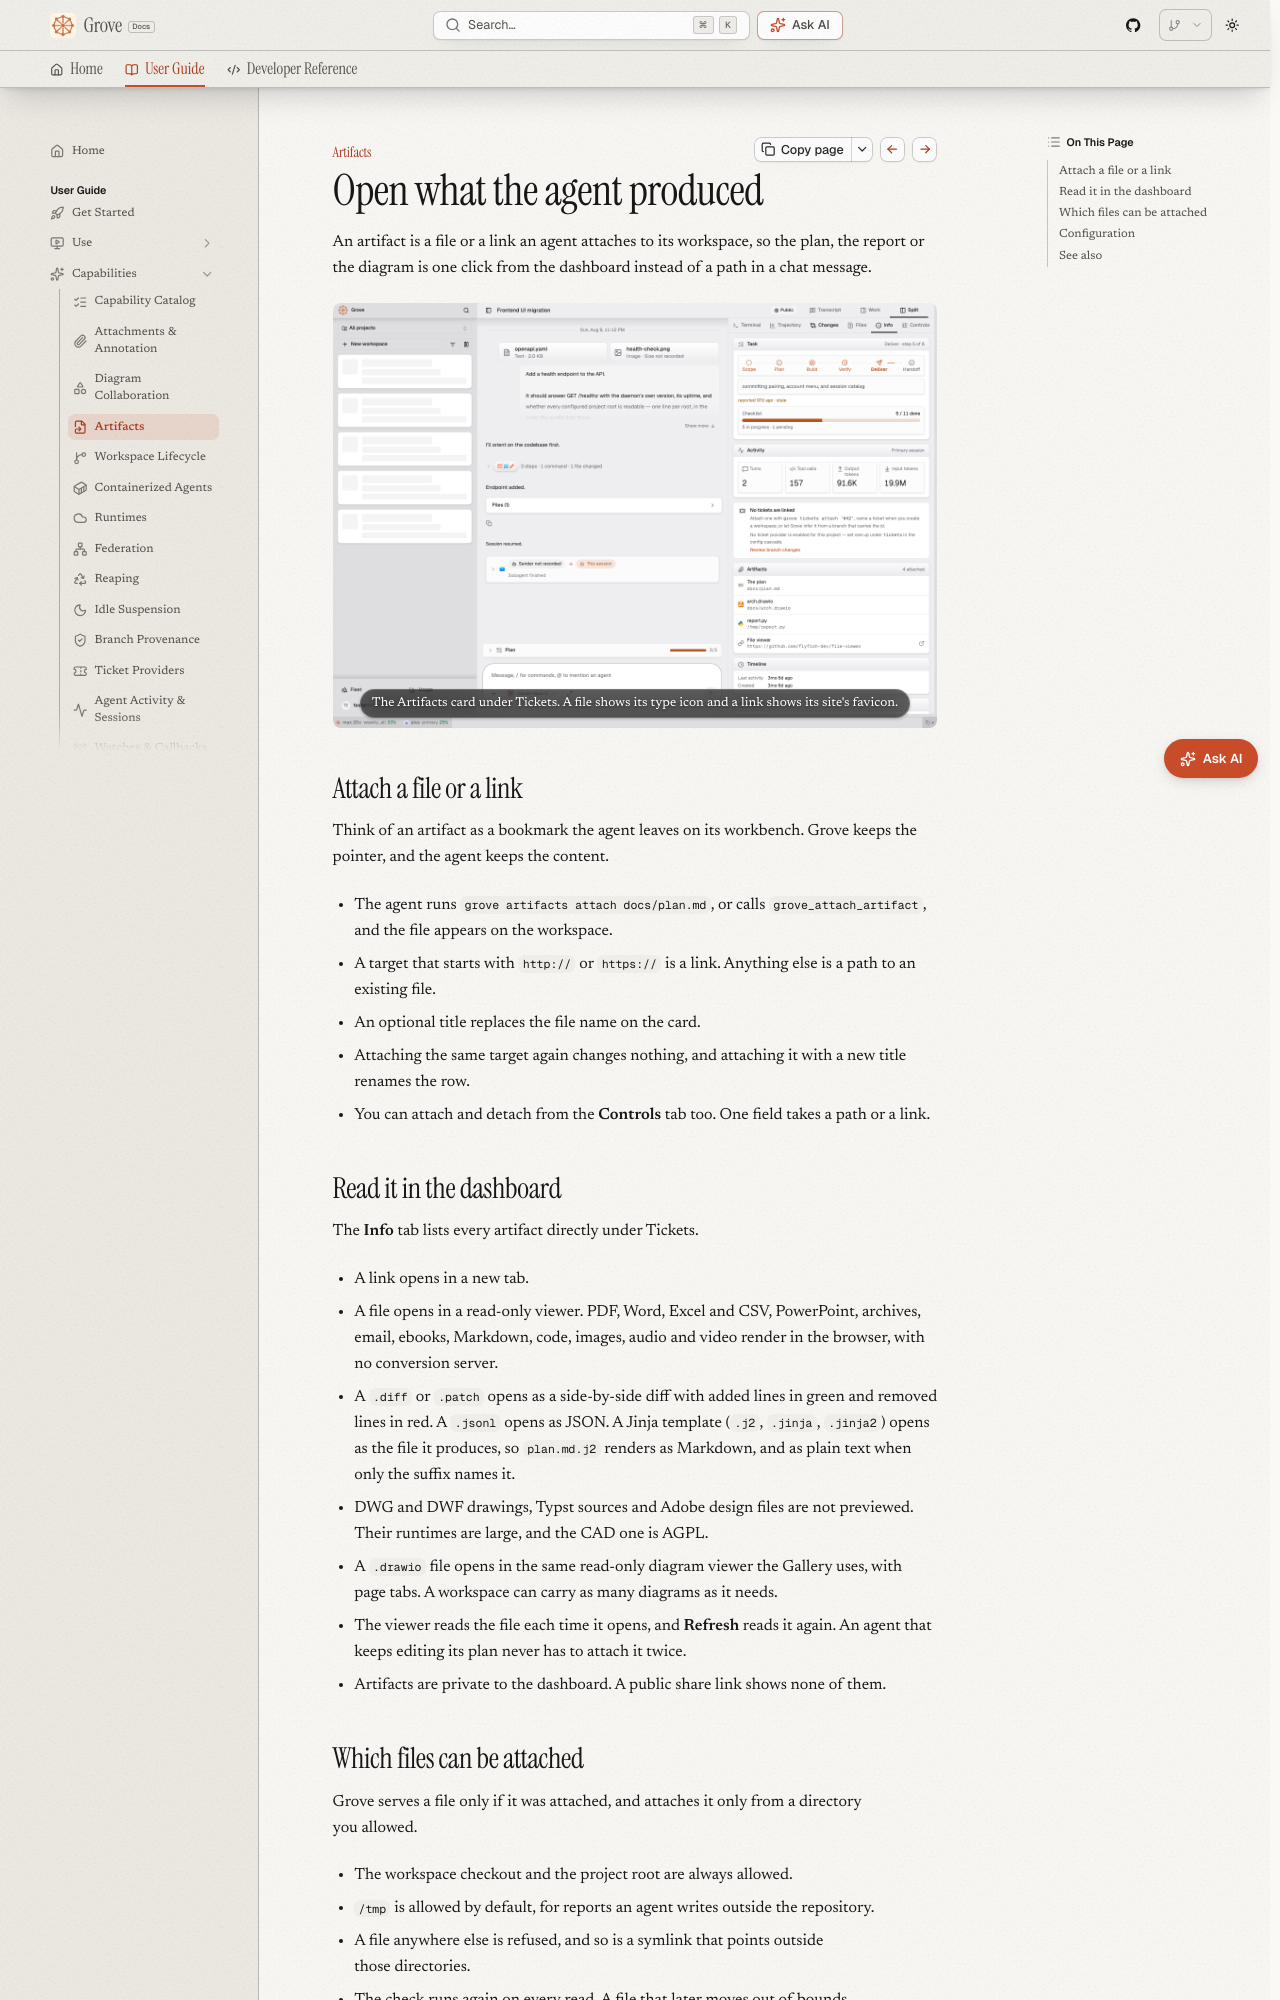

repository: bearlike/Grove · page: latest/features-artifacts/index.html · generator: mkdocs

# Artifacts

## Open what the agent produced

An artifact is a file or a link an agent attaches to its workspace, so the plan, the report or the diagram is one click from the dashboard instead of a path in a chat message.

<figure class="ms-shot">
  <div class="ms-shot__frame"><img loading="lazy" src="../img/screenshots/webapp-artifacts.png" alt="A Grove workspace page with the Info tab open. Under the Tickets card an Artifacts card lists a Markdown plan, a draw.io diagram, a Python report and an external link, each with its own icon." /></div>
  <figcaption class="ms-shot__body">The Artifacts card under Tickets. A file shows its type icon and a link shows its site's favicon.</figcaption>
</figure>

## Attach a file or a link

Think of an artifact as a bookmark the agent leaves on its workbench. Grove keeps the pointer, and the agent keeps the content.

- The agent runs `grove artifacts attach docs/plan.md`, or calls `grove_attach_artifact`, and the file appears on the workspace.
- A target that starts with `http://` or `https://` is a link. Anything else is a path to an existing file.
- An optional title replaces the file name on the card.
- Attaching the same target again changes nothing, and attaching it with a new title renames the row.
- You can attach and detach from the **Controls** tab too. One field takes a path or a link.
